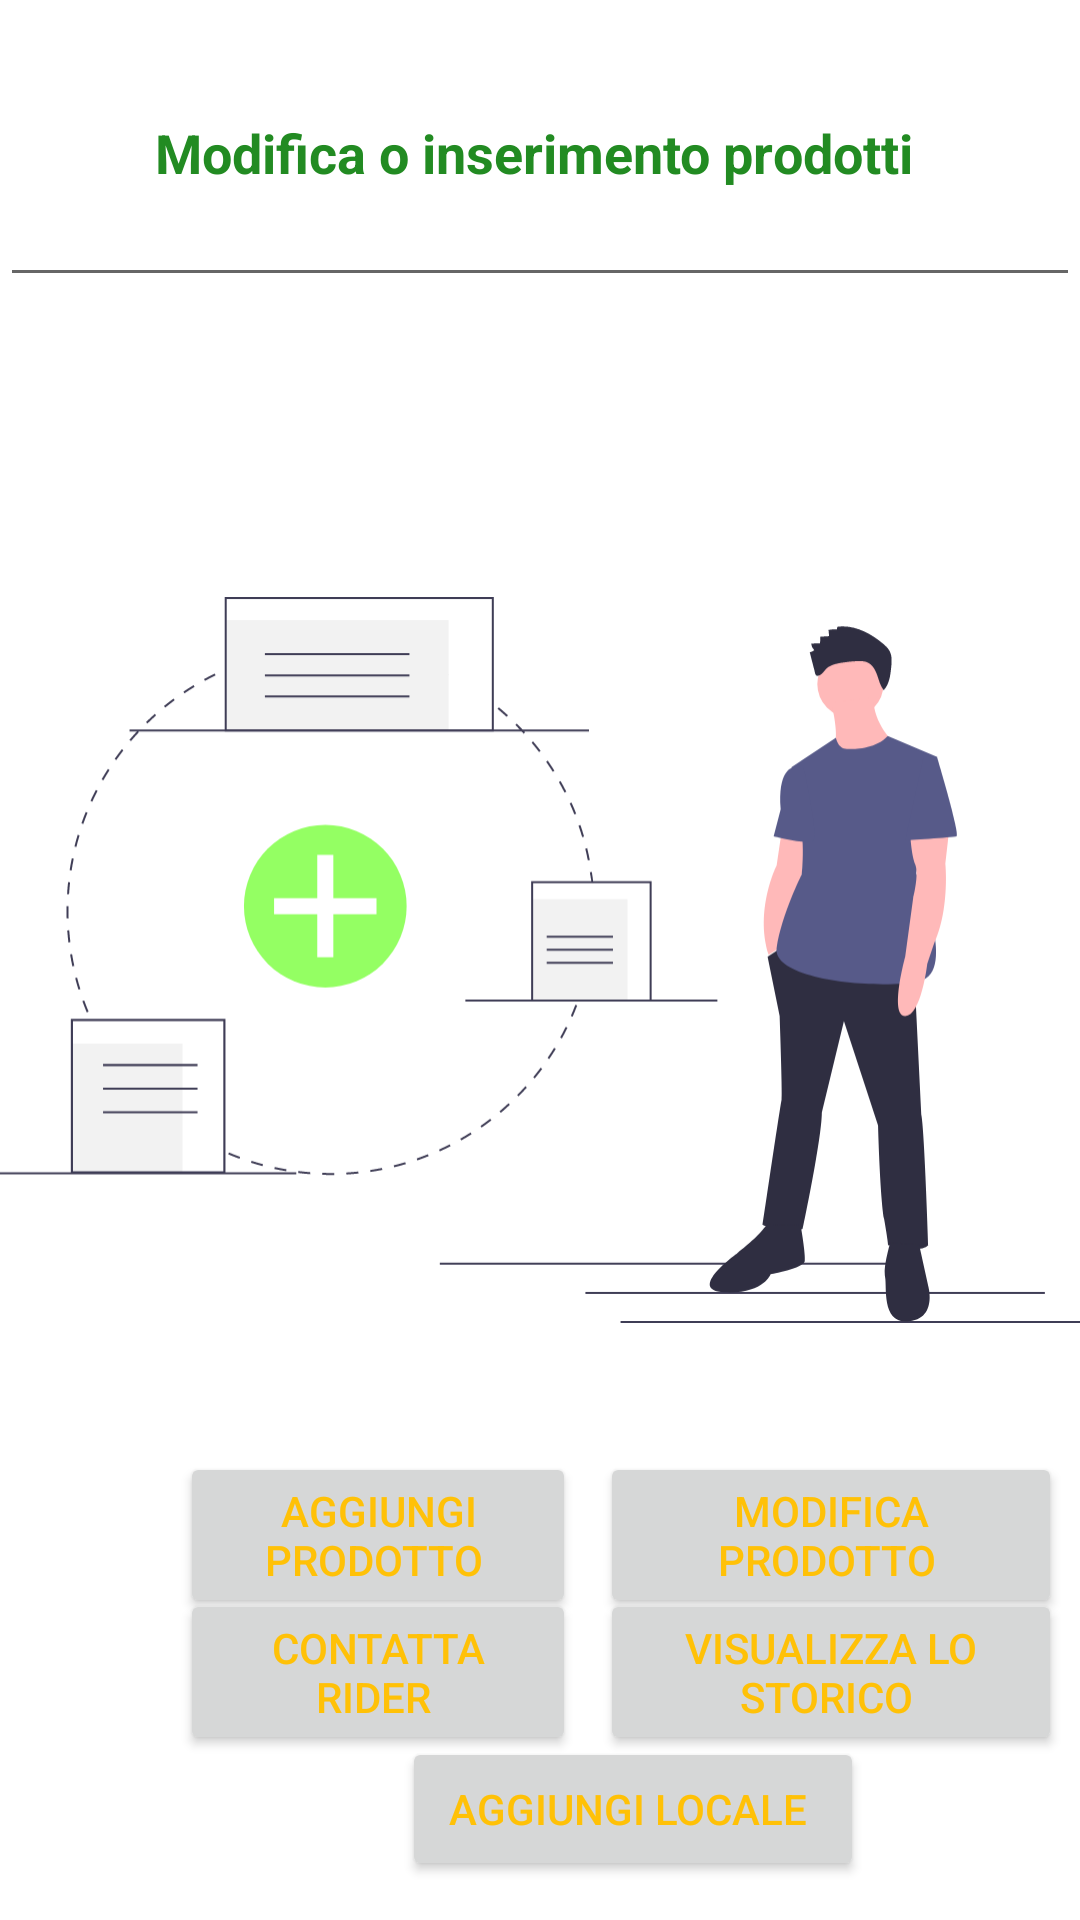

Reconstruct the res/layout file that produces this screen, plus the resources it refers to.
<!-- AndroidManifest.xml: application theme Theme.Negozio -->
<!-- res/layout/activity_gestore.xml -->
<?xml version="1.0" encoding="utf-8"?>
<RelativeLayout xmlns:android="http://schemas.android.com/apk/res/android"
    xmlns:app="http://schemas.android.com/apk/res-auto"
    xmlns:tools="http://schemas.android.com/tools"
    android:layout_width="match_parent"
    android:layout_height="match_parent"
    tools:context=".Gestore">
    <EditText
        android:id="@+id/BENV"
        android:layout_width="match_parent"
        android:layout_height="99dp"
        android:ems="10"
        android:gravity="center"
        android:inputType="textPersonName"
        android:text="Modifica o inserimento prodotti "
        android:textColor="#228b22"
        android:textStyle="bold" />

    <Button
        android:id="@+id/but1"
        android:layout_width="132dp"
        android:layout_height="wrap_content"
        android:layout_below="@id/BENV"
        android:layout_marginTop="385dp"
        android:layout_marginStart="60dp"
        android:text="AGGIUNGI prodotto "
        android:textColor="#FFC107" />

    <Button
        android:id="@+id/but2"
        android:layout_width="154dp"
        android:layout_height="wrap_content"
        android:layout_below="@id/BENV"
        android:layout_marginStart="200dp"
        android:layout_marginTop="385dp"
        android:text="MODIFICA prodotto "
        android:textColor="#FFC107" />

    <Button
        android:id="@+id/but3"
        android:layout_width="132dp"
        android:layout_height="wrap_content"
        android:layout_below="@id/but1"
        android:layout_marginTop="-10dp"
        android:layout_marginStart="60dp"

        android:text="CONTATTA RIDER "
        android:textColor="#FFC107" />
    <Button
        android:id="@+id/but4"
        android:layout_width="154dp"
        android:layout_height="wrap_content"
        android:layout_marginTop="-10dp"
        android:layout_below="@id/but2"
        android:layout_marginStart="200dp"
        android:text="VISUALIZZA LO STORICO "
        android:textColor="#FFC107" />
    <Button
        android:id="@+id/but6"
        android:layout_width="154dp"
        android:layout_height="wrap_content"
        android:layout_below="@id/BENV"
        android:layout_marginStart="134dp"
        android:layout_marginTop="480dp"
        android:text="aggiungi locale "
        android:textColor="#FFC107" />
    <Button
        android:id="@+id/but5"
        android:layout_width="154dp"
        android:layout_height="wrap_content"
        android:layout_below="@id/BENV"
        android:layout_marginStart="134dp"
        android:layout_marginTop="535dp"
        android:text="indietro "
        android:textColor="#FFC107" />

    <ImageView
        android:id="@+id/imageView2"
        android:layout_width="wrap_content"
        android:layout_height="wrap_content"
        app:srcCompat="@drawable/shop_dirigente" />
</RelativeLayout>
<!-- resources referenced by this layout -->
<resources>
  <!-- drawable shop_dirigente: vector/xml drawable (drawable, 11416 chars, omitted) -->
  <style name="Theme.Negozio" parent="Theme.MaterialComponents.DayNight.DarkActionBar">
          
          <item name="colorPrimary">@color/purple_500</item>
          <item name="colorPrimaryVariant">@color/purple_700</item>
          <item name="colorOnPrimary">@color/white</item>
          
          <item name="colorSecondary">@color/teal_200</item>
          <item name="colorSecondaryVariant">@color/teal_700</item>
          <item name="colorOnSecondary">@color/black</item>
          
          <item name="android:statusBarColor" tools:targetApi="l">?attr/colorPrimaryVariant</item>
          
      </style>
  <!-- not gathered from this repository: default colours our renderer supplied (Android Studio template values) -->
  <color name="purple_500">#FF6200EE</color>
  <color name="purple_700">#FF3700B3</color>
  <color name="teal_200">#FF03DAC5</color>
  <color name="teal_700">#FF018786</color>
  <color name="black">#FF000000</color>
  <color name="white">#FFFFFFFF</color>
</resources>
